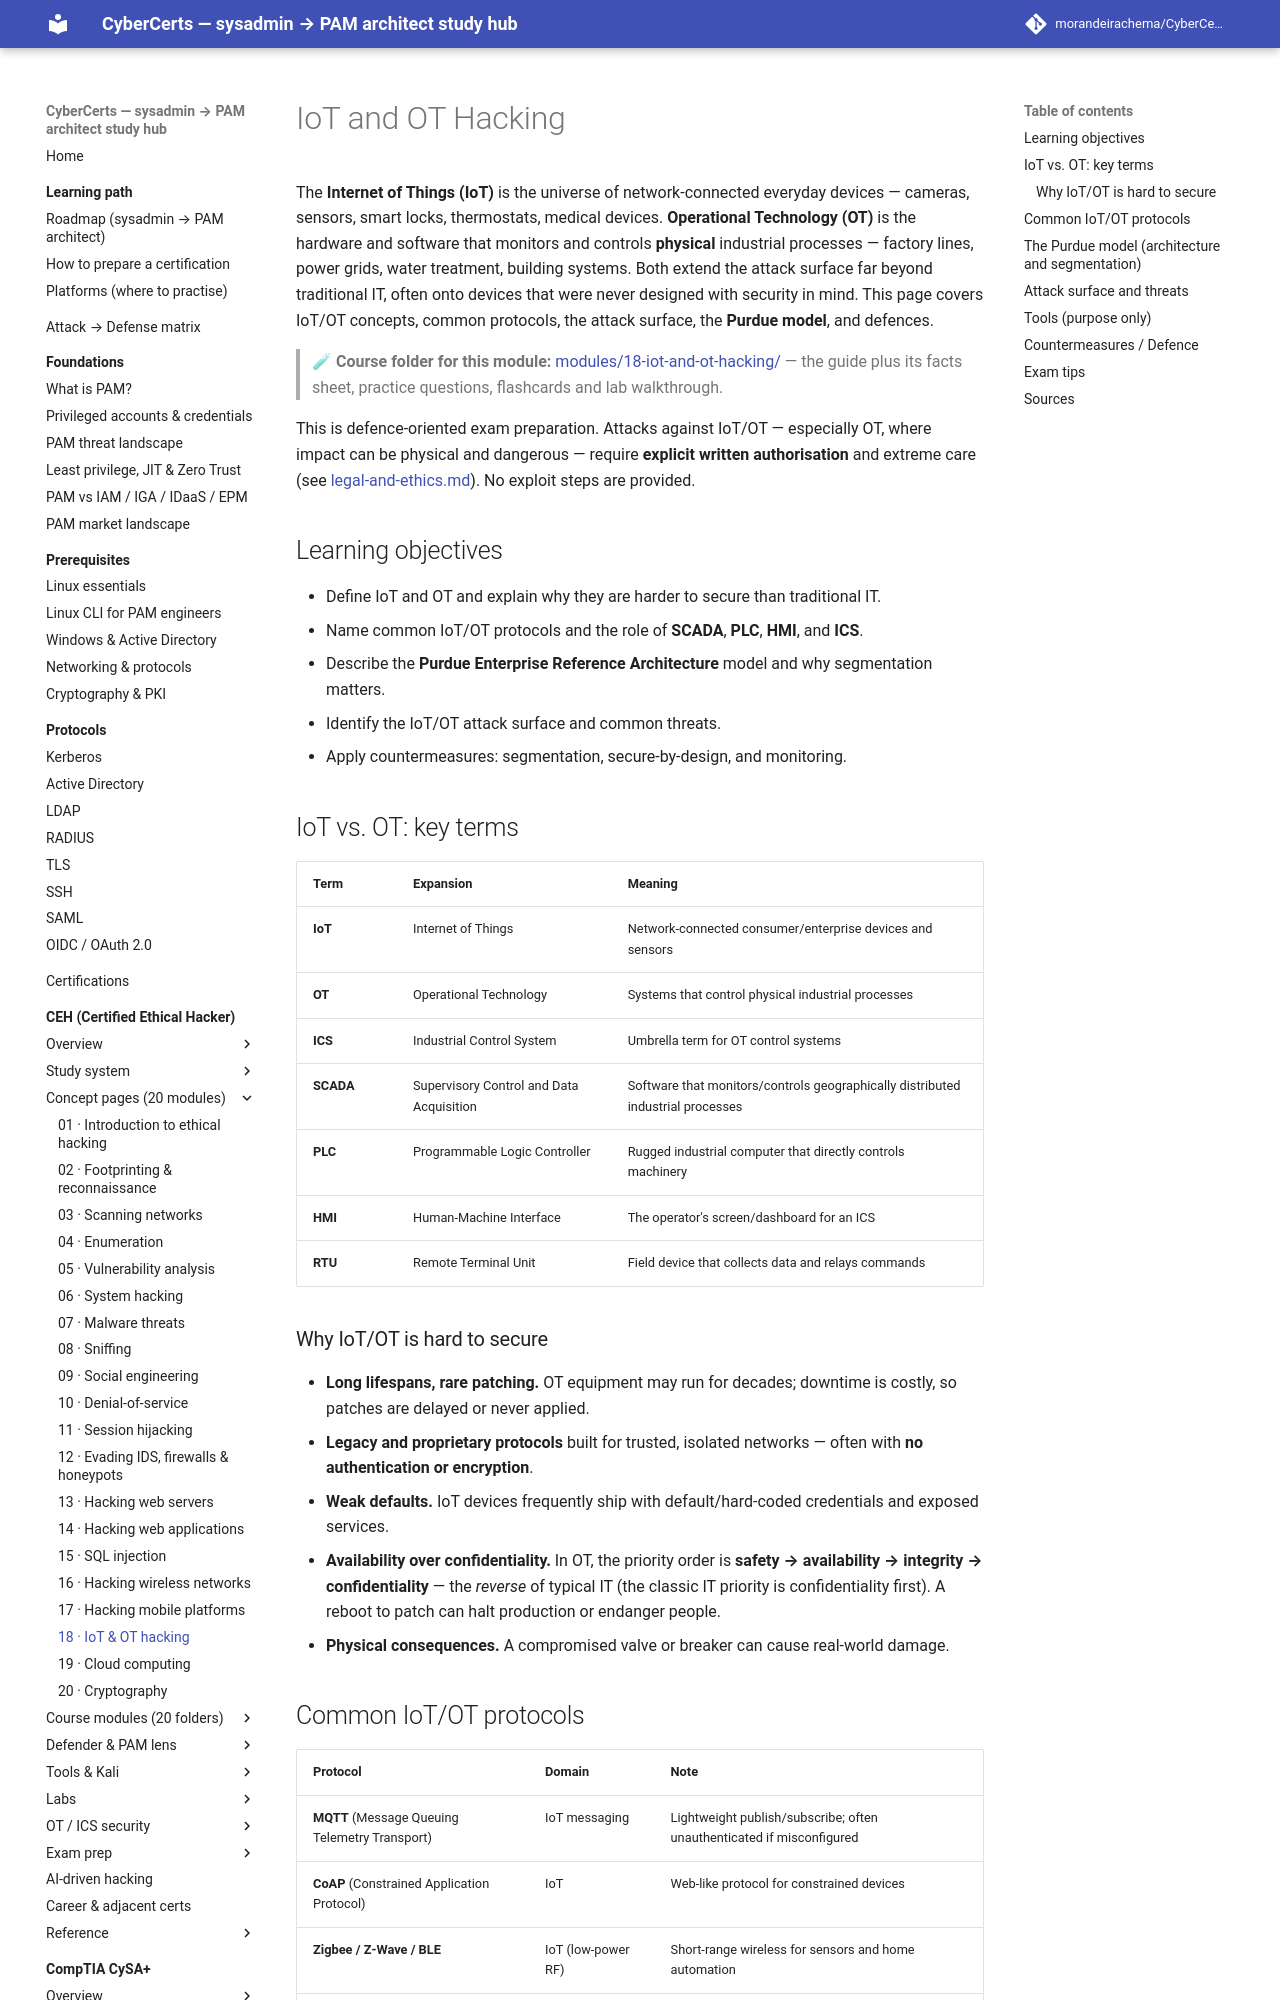

repository: morandeirachema/CyberCerts · page: certs/ceh/domains/18-iot-and-ot-hacking/index.html · generator: mkdocs

# IoT and OT Hacking

The **Internet of Things (IoT)** is the universe of network-connected everyday devices — cameras, sensors, smart locks, thermostats, medical devices. **Operational Technology (OT)** is the hardware and software that monitors and controls **physical** industrial processes — factory lines, power grids, water treatment, building systems. Both extend the attack surface far beyond traditional IT, often onto devices that were never designed with security in mind. This page covers IoT/OT concepts, common protocols, the attack surface, the **Purdue model**, and defences.

> 🧪 **Course folder for this module:** [modules/18-iot-and-ot-hacking/](../modules/18-iot-and-ot-hacking/README.md) — the
> guide plus its facts sheet, practice questions, flashcards and lab walkthrough.

This is defence-oriented exam preparation. Attacks against IoT/OT — especially OT, where impact can be physical and dangerous — require **explicit written authorisation** and extreme care (see [legal-and-ethics.md](../00-overview/legal-and-ethics.md)). No exploit steps are provided.

## Learning objectives

- Define IoT and OT and explain why they are harder to secure than traditional IT.
- Name common IoT/OT protocols and the role of **SCADA**, **PLC**, **HMI**, and **ICS**.
- Describe the **Purdue Enterprise Reference Architecture** model and why segmentation matters.
- Identify the IoT/OT attack surface and common threats.
- Apply countermeasures: segmentation, secure-by-design, and monitoring.

## IoT vs. OT: key terms

| Term | Expansion | Meaning |
| --- | --- | --- |
| **IoT** | Internet of Things | Network-connected consumer/enterprise devices and sensors |
| **OT** | Operational Technology | Systems that control physical industrial processes |
| **ICS** | Industrial Control System | Umbrella term for OT control systems |
| **SCADA** | Supervisory Control and Data Acquisition | Software that monitors/controls geographically distributed industrial processes |
| **PLC** | Programmable Logic Controller | Rugged industrial computer that directly controls machinery |
| **HMI** | Human-Machine Interface | The operator's screen/dashboard for an ICS |
| **RTU** | Remote Terminal Unit | Field device that collects data and relays commands |

### Why IoT/OT is hard to secure

- **Long lifespans, rare patching.** OT equipment may run for decades; downtime is costly, so patches are delayed or never applied.
- **Legacy and proprietary protocols** built for trusted, isolated networks — often with **no authentication or encryption**.
- **Weak defaults.** IoT devices frequently ship with default/hard-coded credentials and exposed services.
- **Availability over confidentiality.** In OT, the priority order is **safety → availability → integrity → confidentiality** — the *reverse* of typical IT (the classic IT priority is confidentiality first). A reboot to patch can halt production or endanger people.
- **Physical consequences.** A compromised valve or breaker can cause real-world damage.
